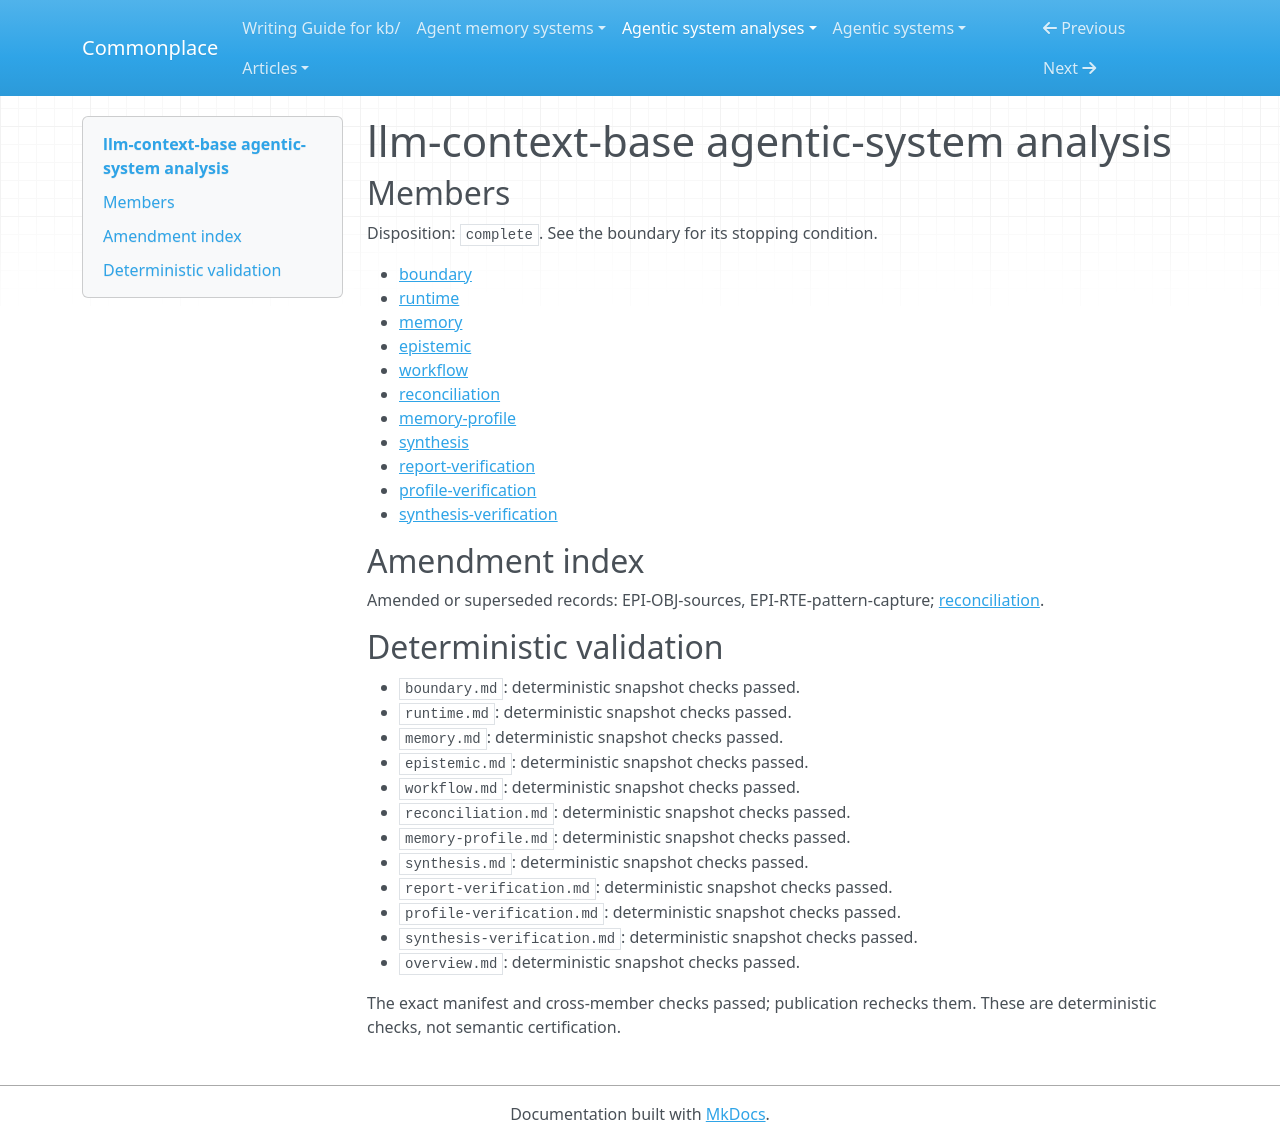

repository: zby/commonplace · page: agentic-system-analyses/retained/llm-context-base/overview/index.html · generator: mkdocs

---
type: agentic-system-analyses/types/agentic-system-analysis-overview.md
description: llm-context-base retains knowledge and conversation-derived guidance
  in files for selective assistant reload; its prompts prescribe adaptation, but operation
  and improvement are unobserved.
run-id: AAS-2026-10-14-llm-context-base-f63a7c0fb5f2-01
result-disposition: complete
target-class: memory/knowledge/context-engineering system
boundary-kind: whole-system
reviewed-boundary: 6d01cba8e2c22f9ca2519c70073a05cd54378a8c
analysis-cutoff: '2026-10-14'
evidence-tier: doc-grounded
system: llm-context-base
run-date: '2026-10-14'
inputs-commit: f7732e9c6bc5622031571d2d429bc017253eb64f
---

# llm-context-base agentic-system analysis

## Members

Disposition: `complete`. See the boundary for its stopping condition.

- [boundary](./boundary.md)
- [runtime](./runtime.md)
- [memory](./memory.md)
- [epistemic](./epistemic.md)
- [workflow](./workflow.md)
- [reconciliation](./reconciliation.md)
- [memory-profile](./memory-profile.md)
- [synthesis](./synthesis.md)
- [report-verification](./report-verification.md)
- [profile-verification](./profile-verification.md)
- [synthesis-verification](./synthesis-verification.md)

## Amendment index

Amended or superseded records: EPI-OBJ-sources, EPI-RTE-pattern-capture; [reconciliation](reconciliation.md).

## Deterministic validation

- `boundary.md`: deterministic snapshot checks passed.
- `runtime.md`: deterministic snapshot checks passed.
- `memory.md`: deterministic snapshot checks passed.
- `epistemic.md`: deterministic snapshot checks passed.
- `workflow.md`: deterministic snapshot checks passed.
- `reconciliation.md`: deterministic snapshot checks passed.
- `memory-profile.md`: deterministic snapshot checks passed.
- `synthesis.md`: deterministic snapshot checks passed.
- `report-verification.md`: deterministic snapshot checks passed.
- `profile-verification.md`: deterministic snapshot checks passed.
- `synthesis-verification.md`: deterministic snapshot checks passed.
- `overview.md`: deterministic snapshot checks passed.

The exact manifest and cross-member checks passed; publication rechecks them. These are deterministic checks, not semantic certification.
